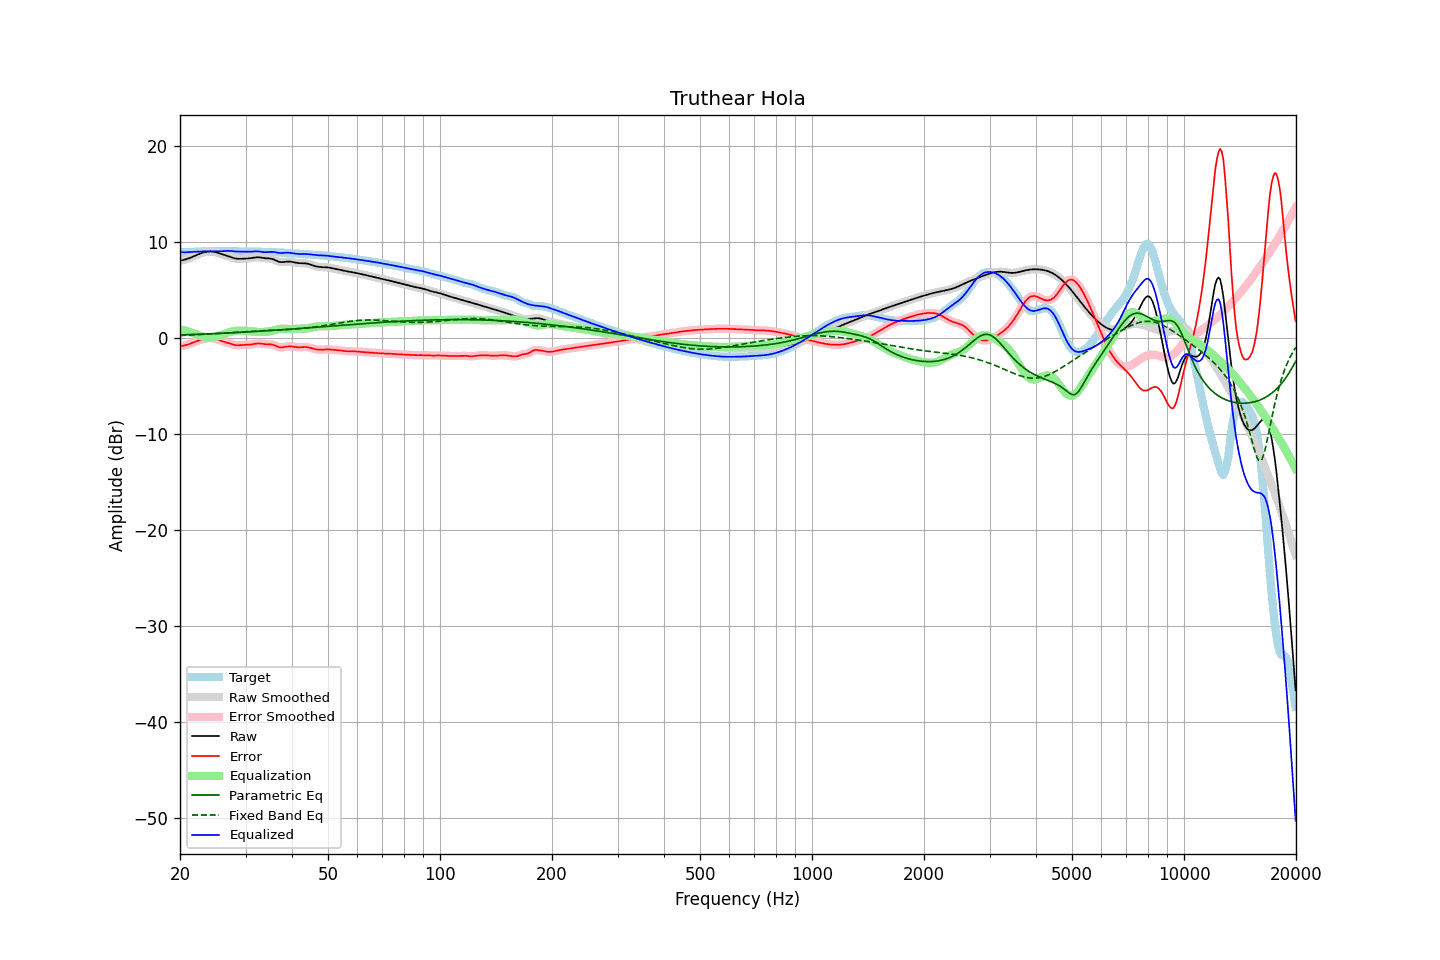

The data file committed next to this chart (first rows):
frequency, raw, error, smoothed, error_smoothed, equalization, parametric_eq, fixed_band_eq, equalized_raw, equalized_smoothed, target
20.00, 8.04, -0.87, 8.04, -0.87, 0.89, 0.31, 0.24, 8.93, 8.93, 8.91
20.20, 8.07, -0.84, 8.07, -0.85, 0.85, 0.31, 0.25, 8.92, 8.92, 8.91
20.40, 8.10, -0.81, 8.10, -0.81, 0.81, 0.32, 0.26, 8.91, 8.91, 8.91
20.61, 8.14, -0.78, 8.14, -0.78, 0.77, 0.32, 0.26, 8.91, 8.91, 8.92
20.81, 8.19, -0.73, 8.19, -0.73, 0.72, 0.33, 0.27, 8.91, 8.91, 8.92
21.02, 8.25, -0.69, 8.25, -0.69, 0.67, 0.33, 0.28, 8.92, 8.92, 8.93
21.23, 8.31, -0.63, 8.31, -0.63, 0.62, 0.34, 0.29, 8.93, 8.93, 8.94
21.44, 8.38, -0.57, 8.38, -0.57, 0.56, 0.35, 0.29, 8.94, 8.94, 8.94
21.66, 8.45, -0.50, 8.45, -0.50, 0.50, 0.35, 0.30, 8.95, 8.95, 8.95
21.87, 8.52, -0.44, 8.52, -0.44, 0.44, 0.36, 0.31, 8.96, 8.96, 8.96
22.09, 8.60, -0.37, 8.60, -0.37, 0.37, 0.37, 0.32, 8.97, 8.97, 8.97
22.31, 8.67, -0.31, 8.67, -0.31, 0.31, 0.37, 0.33, 8.98, 8.98, 8.98
22.54, 8.74, -0.25, 8.74, -0.25, 0.25, 0.38, 0.34, 8.99, 8.99, 8.98
22.76, 8.80, -0.19, 8.80, -0.19, 0.19, 0.38, 0.35, 8.99, 8.99, 8.99
22.99, 8.86, -0.14, 8.86, -0.14, 0.14, 0.39, 0.36, 9.00, 9.00, 9.00
23.22, 8.91, -0.10, 8.91, -0.10, 0.10, 0.40, 0.37, 9.00, 9.00, 9.01
23.45, 8.95, -0.06, 8.95, -0.06, 0.06, 0.40, 0.37, 9.01, 9.01, 9.01
23.69, 8.97, -0.03, 8.97, -0.03, 0.03, 0.41, 0.38, 9.01, 9.01, 9.01
23.92, 8.99, -0.01, 8.99, -0.01, 0.02, 0.42, 0.40, 9.01, 9.01, 9.01
24.16, 9.00, -0.01, 9.00, -0.01, 0.02, 0.43, 0.41, 9.02, 9.02, 9.01
24.40, 8.99, -0.02, 8.99, -0.02, 0.03, 0.43, 0.42, 9.02, 9.02, 9.00
24.65, 8.96, -0.04, 8.96, -0.04, 0.06, 0.44, 0.43, 9.02, 9.02, 9.01
24.89, 8.93, -0.08, 8.92, -0.08, 0.09, 0.45, 0.44, 9.02, 9.02, 9.01
25.14, 8.88, -0.14, 8.88, -0.14, 0.14, 0.46, 0.45, 9.02, 9.02, 9.02
25.39, 8.82, -0.20, 8.82, -0.20, 0.20, 0.46, 0.46, 9.02, 9.02, 9.02
25.65, 8.76, -0.27, 8.76, -0.27, 0.26, 0.47, 0.47, 9.02, 9.02, 9.03
25.91, 8.71, -0.33, 8.71, -0.33, 0.32, 0.48, 0.48, 9.02, 9.02, 9.04
26.16, 8.65, -0.39, 8.66, -0.39, 0.38, 0.49, 0.50, 9.03, 9.03, 9.04
26.43, 8.61, -0.44, 8.61, -0.44, 0.44, 0.49, 0.51, 9.04, 9.04, 9.04
26.69, 8.56, -0.49, 8.56, -0.49, 0.50, 0.50, 0.52, 9.05, 9.05, 9.04
26.96, 8.50, -0.54, 8.50, -0.54, 0.55, 0.51, 0.53, 9.06, 9.06, 9.04
27.23, 8.45, -0.59, 8.45, -0.59, 0.61, 0.52, 0.54, 9.05, 9.05, 9.04
27.50, 8.39, -0.65, 8.39, -0.65, 0.65, 0.53, 0.55, 9.04, 9.04, 9.04
27.77, 8.33, -0.70, 8.33, -0.70, 0.69, 0.54, 0.57, 9.02, 9.02, 9.03
28.05, 8.28, -0.74, 8.28, -0.74, 0.72, 0.54, 0.58, 9.00, 9.00, 9.02
28.33, 8.25, -0.76, 8.25, -0.76, 0.74, 0.55, 0.59, 8.99, 8.99, 9.01
28.62, 8.23, -0.77, 8.23, -0.77, 0.75, 0.56, 0.60, 8.98, 8.98, 9.00
28.90, 8.22, -0.76, 8.22, -0.76, 0.76, 0.57, 0.61, 8.98, 8.98, 8.98
29.19, 8.23, -0.74, 8.23, -0.74, 0.75, 0.58, 0.62, 8.98, 8.98, 8.97
29.48, 8.24, -0.73, 8.24, -0.73, 0.75, 0.59, 0.63, 8.98, 8.98, 8.96
29.78, 8.24, -0.72, 8.24, -0.72, 0.74, 0.60, 0.64, 8.98, 8.98, 8.96
30.08, 8.25, -0.71, 8.25, -0.72, 0.72, 0.61, 0.65, 8.98, 8.97, 8.96
30.38, 8.26, -0.71, 8.26, -0.71, 0.71, 0.62, 0.66, 8.97, 8.97, 8.97
30.68, 8.27, -0.71, 8.28, -0.71, 0.69, 0.63, 0.67, 8.97, 8.97, 8.98
30.99, 8.30, -0.69, 8.30, -0.69, 0.67, 0.64, 0.68, 8.97, 8.97, 8.99
31.30, 8.33, -0.67, 8.33, -0.67, 0.65, 0.65, 0.69, 8.98, 8.99, 9.00
31.61, 8.36, -0.64, 8.36, -0.64, 0.64, 0.66, 0.70, 9.00, 9.00, 9.00
31.93, 8.39, -0.61, 8.38, -0.61, 0.62, 0.67, 0.70, 9.01, 9.01, 8.99
32.24, 8.39, -0.59, 8.39, -0.59, 0.61, 0.68, 0.71, 9.01, 9.01, 8.98
32.57, 8.39, -0.58, 8.39, -0.58, 0.61, 0.69, 0.72, 9.00, 8.99, 8.97
32.89, 8.37, -0.59, 8.37, -0.59, 0.61, 0.70, 0.73, 8.97, 8.97, 8.96
33.22, 8.34, -0.61, 8.34, -0.61, 0.61, 0.71, 0.73, 8.95, 8.95, 8.95
33.55, 8.31, -0.64, 8.31, -0.64, 0.62, 0.72, 0.74, 8.93, 8.93, 8.95
33.89, 8.29, -0.66, 8.29, -0.65, 0.63, 0.73, 0.75, 8.92, 8.92, 8.95
34.23, 8.28, -0.66, 8.28, -0.66, 0.64, 0.74, 0.75, 8.92, 8.92, 8.94
34.57, 8.27, -0.67, 8.27, -0.67, 0.66, 0.75, 0.76, 8.93, 8.93, 8.94
34.92, 8.26, -0.67, 8.25, -0.67, 0.69, 0.76, 0.77, 8.95, 8.95, 8.93
35.27, 8.23, -0.69, 8.23, -0.69, 0.73, 0.77, 0.78, 8.96, 8.95, 8.92
35.62, 8.18, -0.73, 8.18, -0.73, 0.77, 0.78, 0.78, 8.95, 8.95, 8.91
35.97, 8.11, -0.79, 8.11, -0.79, 0.82, 0.79, 0.79, 8.93, 8.92, 8.90
... 635 more rows
